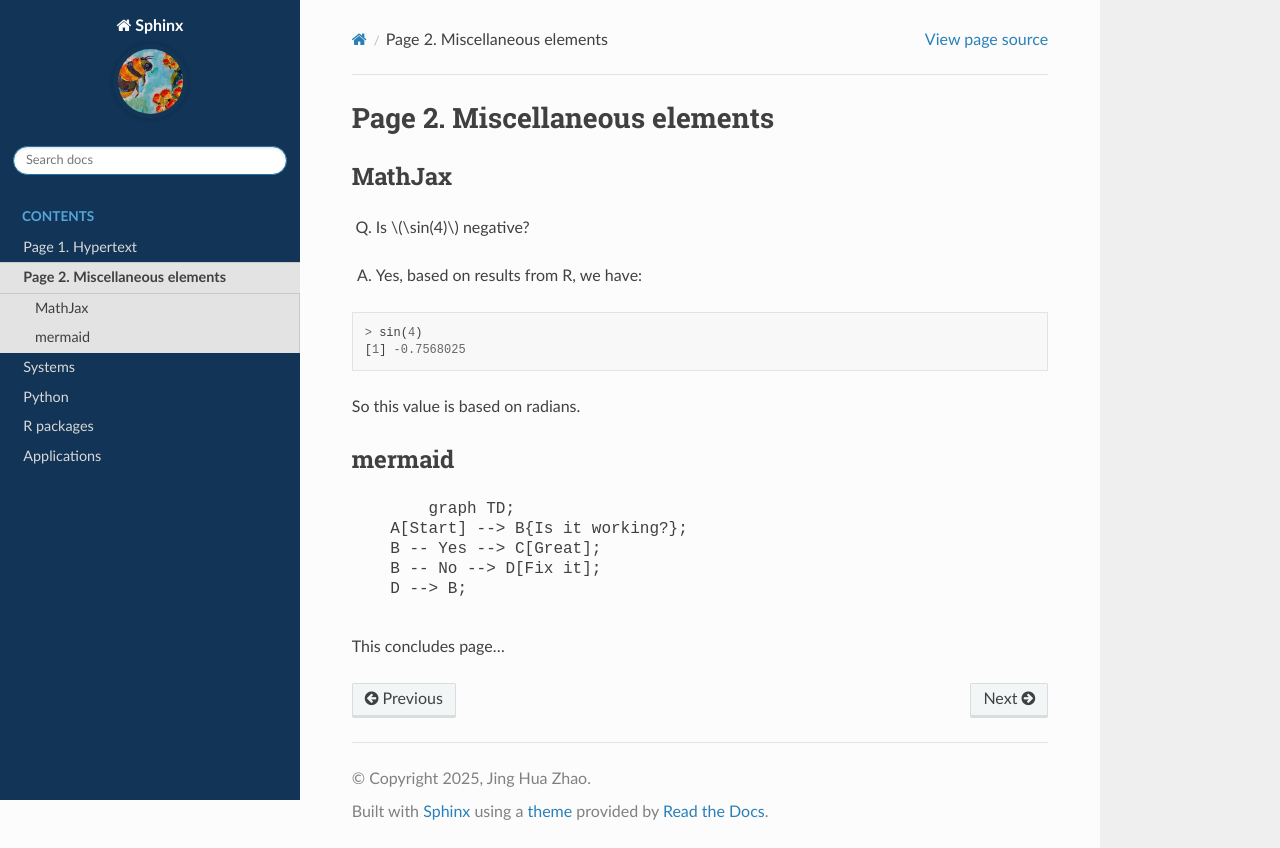

repository: jinghuazhao/sphinx · page: page2.html · generator: sphinx

Page 2. Miscellaneous elements
==============================

MathJax
-------

Q. Is :math:`\sin(4)` negative?

A. Yes, based on results from R, we have:

::

   > sin(4)
   [1] -0.7568025

So this value is based on radians.

mermaid
-------

.. mermaid::

   graph TD;
       A[Start] --> B{Is it working?};
       B -- Yes --> C[Great];
       B -- No --> D[Fix it];
       D --> B;

This concludes page...
